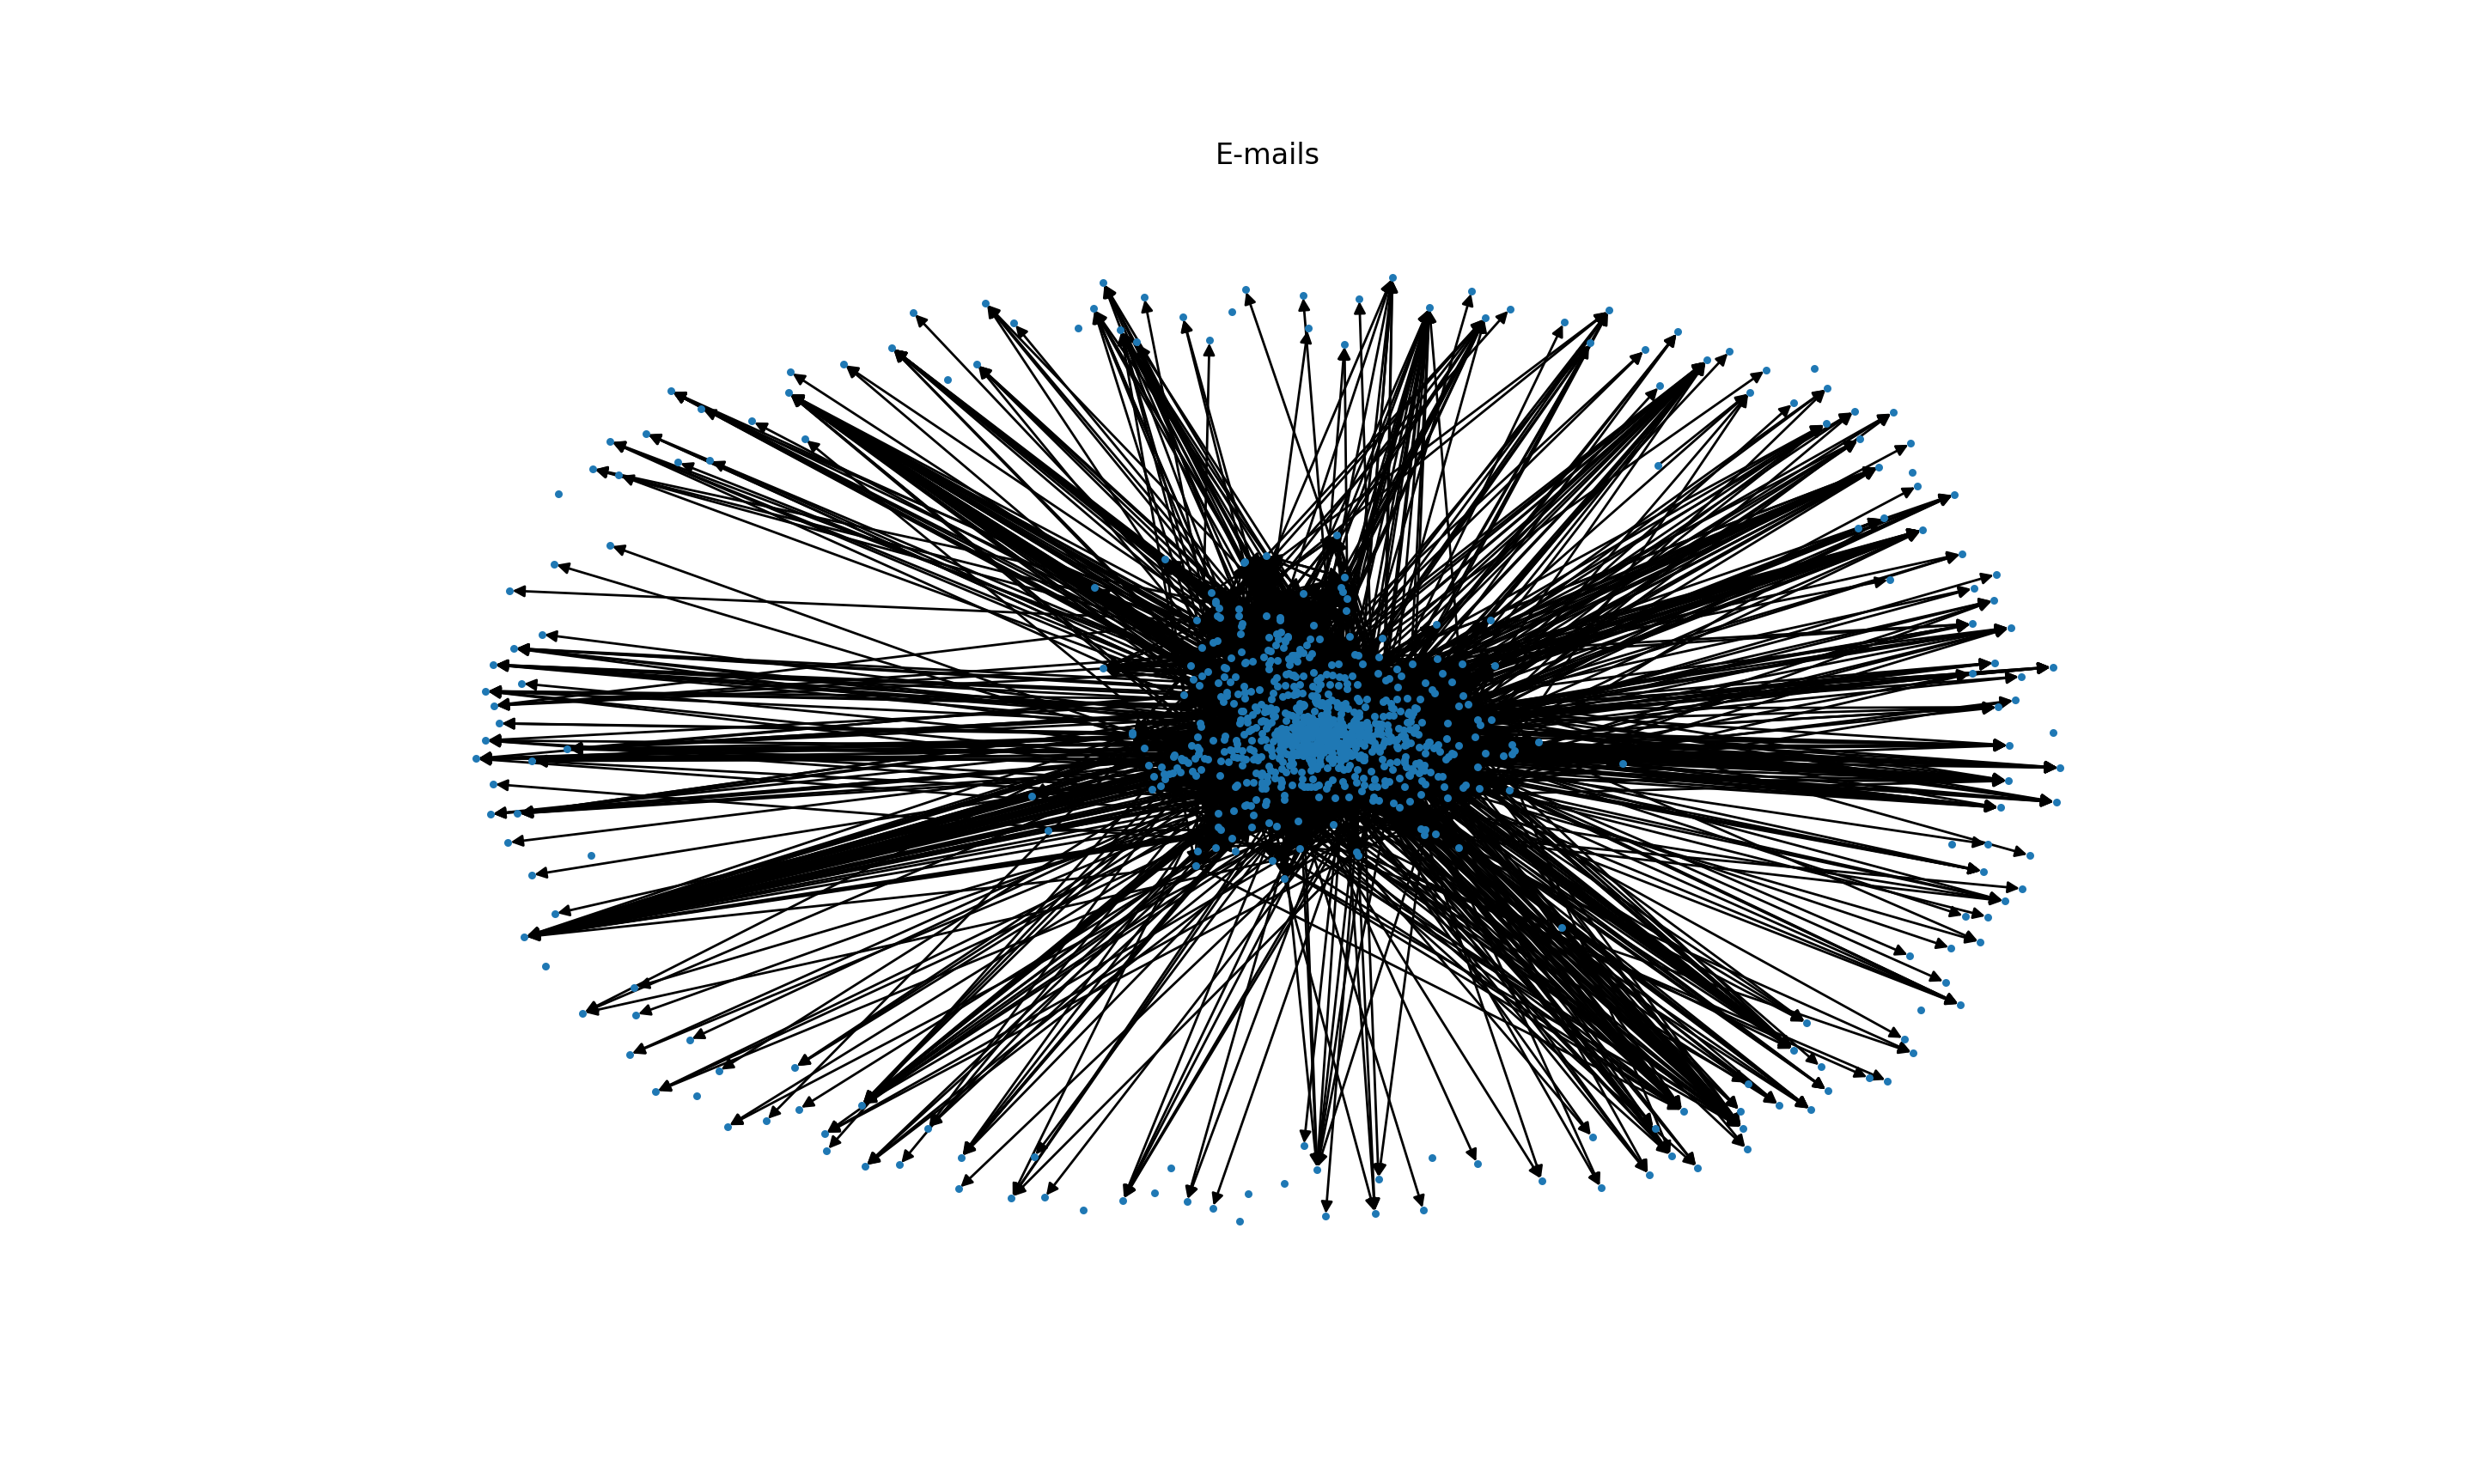

Write the Python code that produced this figure.
#! /usr/bin/env python
# -*- coding: utf-8 -*-
import community
import networkx as nx
import matplotlib.cm as cm
import matplotlib.pyplot as plt

G = nx.read_edgelist('email-Eu-core.txt', create_using=nx.DiGraph())
print('Количество вершин: {}'.format(G.number_of_nodes()))
print('Количество рёбер: {}'.format(G. number_of_edges()))
print(' Среднее количество соседей у узлов в графе: {}'.format(round(G.number_of_edges() / float(G.number_of_nodes()), 4)))

if nx.is_directed(G):
    if nx.is_weakly_connected(G):
        print('Граф является направленным и состоит из одной компоненты слабой связности.')
    else:
        print('Граф является направленным и состоит из нескольких компонент.')
else:
    if nx.is_connected(G):
        print('Граф является ненаправленным и связным.')
    else:
        print('Граф является ненаправленным и состоит из нескольких компонент.')

G_weak = G.subgraph(max(nx.weakly_connected_components(G), key=len))
print('Количество вершин: {}'.format(G_weak.number_of_nodes()))
print('Количество рёбер: {}'.format(G_weak.number_of_edges()))
print('Среднее количество соседей у узла в графе: {}'.format(round(G_weak.number_of_edges() / float(G_weak.number_of_nodes()), 4)))

G_strong = G.subgraph(max(nx.strongly_connected_components(G), key=len))
print('Количество вершин: {}'.format(G_strong.number_of_nodes()))
print('Количество рёбер: {}'.format(G_strong.number_of_edges()))
print('Среднее количество соседей у узла в графе: {}'.format(round(G_strong.number_of_edges() / float(G_strong.number_of_nodes()), 4)))

plt.figure(figsize=(15, 15))
plt.title('E-mails')
nx.draw(G, node_size=5)
plt.show()
